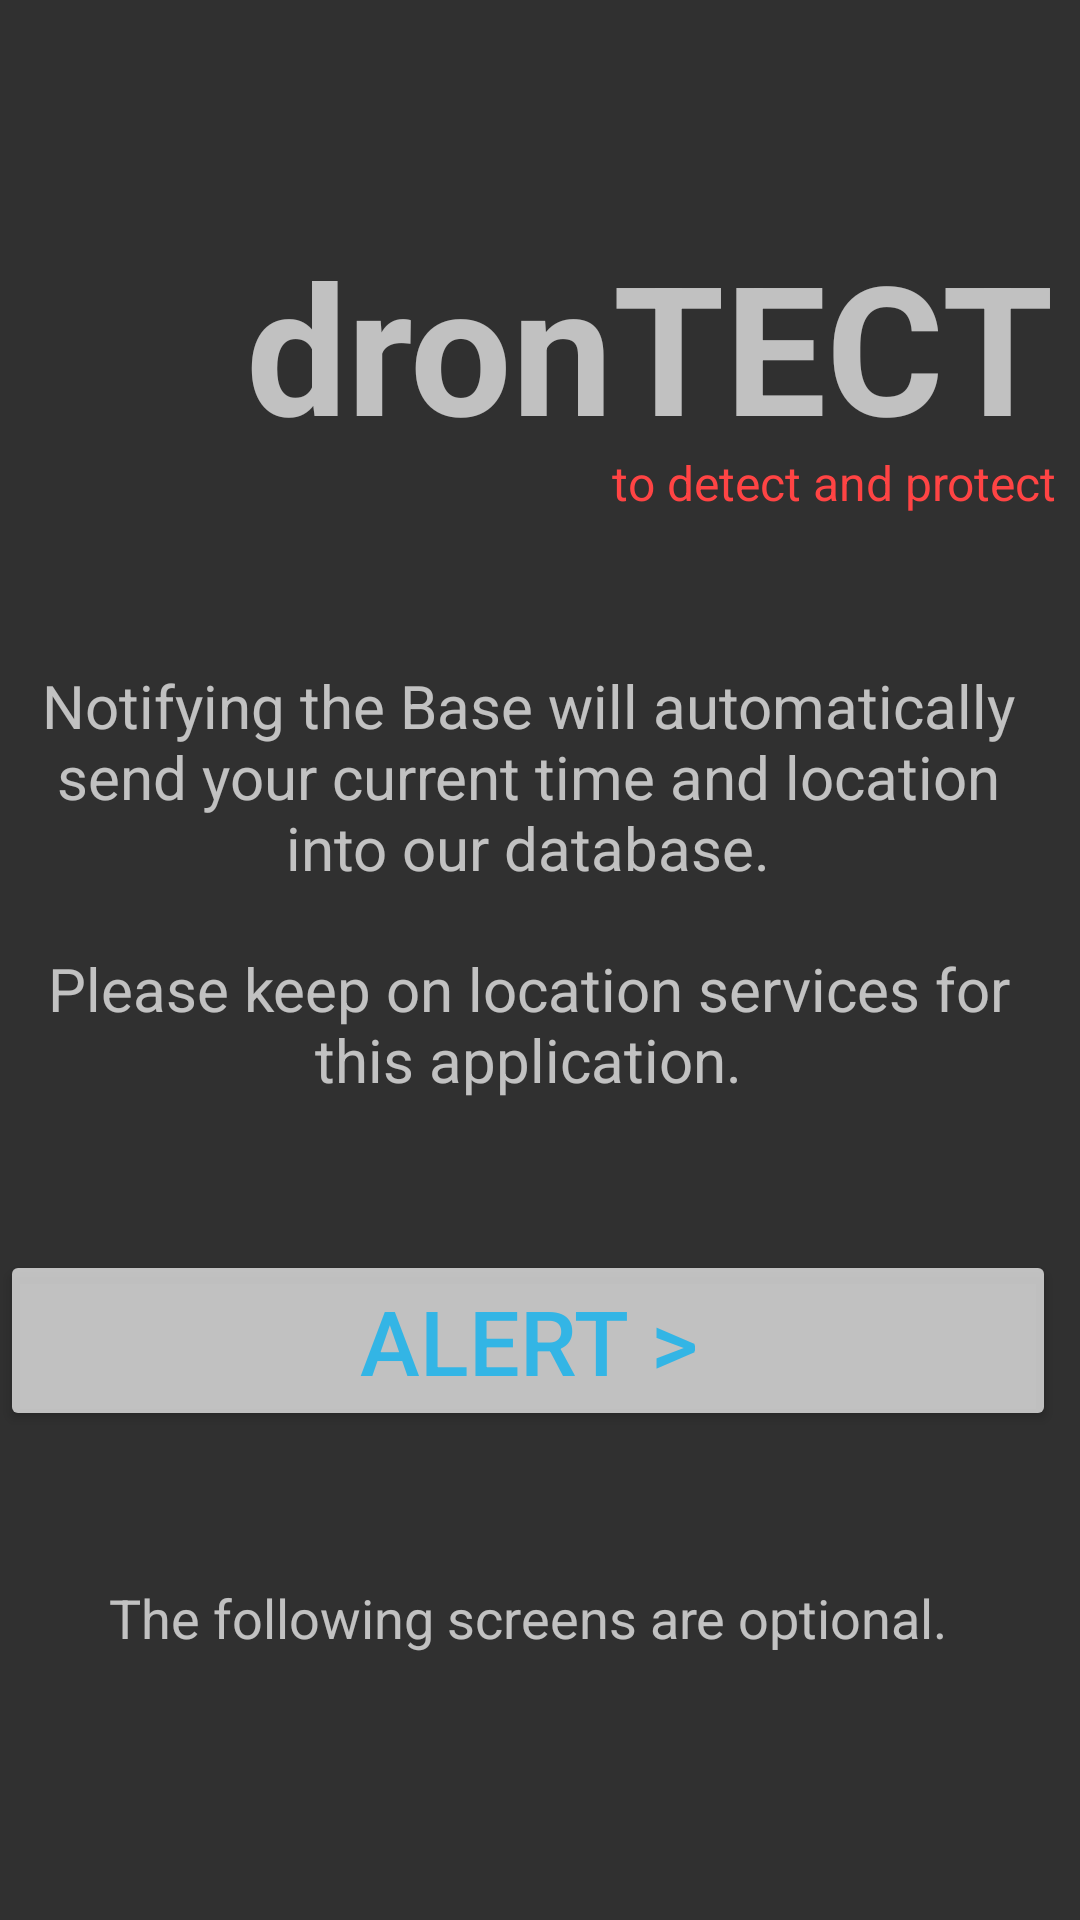

Write the Android layout XML for this screen, with the resource values it uses.
<!-- AndroidManifest.xml: application theme AppTheme -->
<!-- res/layout/activity_user.xml -->
<?xml version="1.0" encoding="utf-8"?>
<android.support.constraint.ConstraintLayout xmlns:android="http://schemas.android.com/apk/res/android"
    xmlns:app="http://schemas.android.com/apk/res-auto"
    xmlns:tools="http://schemas.android.com/tools"
    android:layout_width="match_parent"
    android:layout_height="match_parent"
    tools:context="com.example.a585767.alert.AlertActivity">

    <LinearLayout
        android:layout_width="352dp"
        android:layout_height="608dp"
        android:orientation="vertical"
        tools:layout_editor_absoluteX="8dp"
        tools:layout_editor_absoluteY="8dp">

        <LinearLayout
            android:layout_width="match_parent"
            android:layout_height="75dp"
            android:orientation="horizontal"
            tools:layout_editor_absoluteX="8dp"
            tools:layout_editor_absoluteY="8dp"></LinearLayout>

        <LinearLayout
            android:layout_width="match_parent"
            android:layout_height="wrap_content"
            android:orientation="vertical">

            <LinearLayout
                android:layout_width="match_parent"
                android:layout_height="match_parent"
                android:orientation="horizontal">

                <ImageView
                    android:id="@+id/imageView3"
                    android:layout_width="67dp"
                    android:layout_height="50dp"
                    android:layout_marginTop="10dp"
                    app:srcCompat="@drawable/icon" />

                <TextView
                    android:id="@+id/textView"
                    android:layout_width="284dp"
                    android:layout_height="75dp"
                    android:text="dronTECT"
                    android:textAlignment="viewEnd"
                    android:textSize="60sp"
                    android:textStyle="bold" />
            </LinearLayout>

            <TextView
                android:id="@+id/textView5"
                android:layout_width="match_parent"
                android:layout_height="wrap_content"
                android:layout_weight="1"
                android:text="to detect and protect"
                android:textAlignment="textEnd"
                android:textColor="@android:color/holo_red_light"
                android:textSize="16sp" />
        </LinearLayout>

        <LinearLayout
            android:layout_width="match_parent"
            android:layout_height="50dp"
            android:orientation="horizontal"></LinearLayout>

        <LinearLayout
            android:layout_width="match_parent"
            android:layout_height="wrap_content"
            android:orientation="horizontal">

            <TextView
                android:id="@+id/textView2"
                android:layout_width="wrap_content"
                android:layout_height="wrap_content"
                android:layout_weight="1"
                android:text="Notifying the Base will automatically send your current time and location into our database."
                android:textAlignment="center"
                android:textSize="20sp" />
        </LinearLayout>

        <LinearLayout
            android:layout_width="match_parent"
            android:layout_height="20dp"
            android:orientation="horizontal"></LinearLayout>

        <LinearLayout
            android:layout_width="match_parent"
            android:layout_height="wrap_content"
            android:orientation="horizontal">

            <TextView
                android:id="@+id/textView3"
                android:layout_width="wrap_content"
                android:layout_height="wrap_content"
                android:layout_weight="1"
                android:text="Please keep on location services for this application."
                android:textAlignment="center"
                android:textSize="20sp" />
        </LinearLayout>

        <LinearLayout
            android:layout_height="50dp"
            android:orientation="horizontal"></LinearLayout>

        <LinearLayout
            android:layout_width="match_parent"
            android:layout_height="wrap_content"
            android:orientation="horizontal">

            <Button
                android:id="@+id/sign_out"
                android:layout_width="200dp"
                android:layout_height="wrap_content"
                android:layout_weight="1"
                android:backgroundTint="?android:attr/colorControlNormal"
                android:text="ALERT >"
                android:textAlignment="center"
                android:textColor="@android:color/holo_blue_light"
                android:textSize="30sp" />
        </LinearLayout>

        <LinearLayout
            android:layout_width="match_parent"
            android:layout_height="50dp"
            android:orientation="horizontal"></LinearLayout>

        <LinearLayout
            android:layout_width="match_parent"
            android:layout_height="match_parent"
            android:orientation="horizontal">

            <TextView
                android:id="@+id/textView4"
                android:layout_width="wrap_content"
                android:layout_height="wrap_content"
                android:layout_weight="1"
                android:text="The following screens are optional."
                android:textAlignment="center"
                android:textSize="18sp" />
        </LinearLayout>
    </LinearLayout>

</android.support.constraint.ConstraintLayout>
<!-- resources referenced by this layout -->
<resources>
  <style name="AppTheme" parent="Theme.AppCompat.NoActionBar">
          
          <item name="colorPrimary">@color/colorPrimary</item>
          <item name="colorPrimaryDark">@color/colorPrimaryDark</item>
          <item name="colorAccent">@color/colorAccent</item>
      </style>
  <color name="colorPrimary">#3f51b5</color>
  <color name="colorPrimaryDark">#303F9F</color>
  <color name="colorAccent">#FF4081</color>
</resources>
